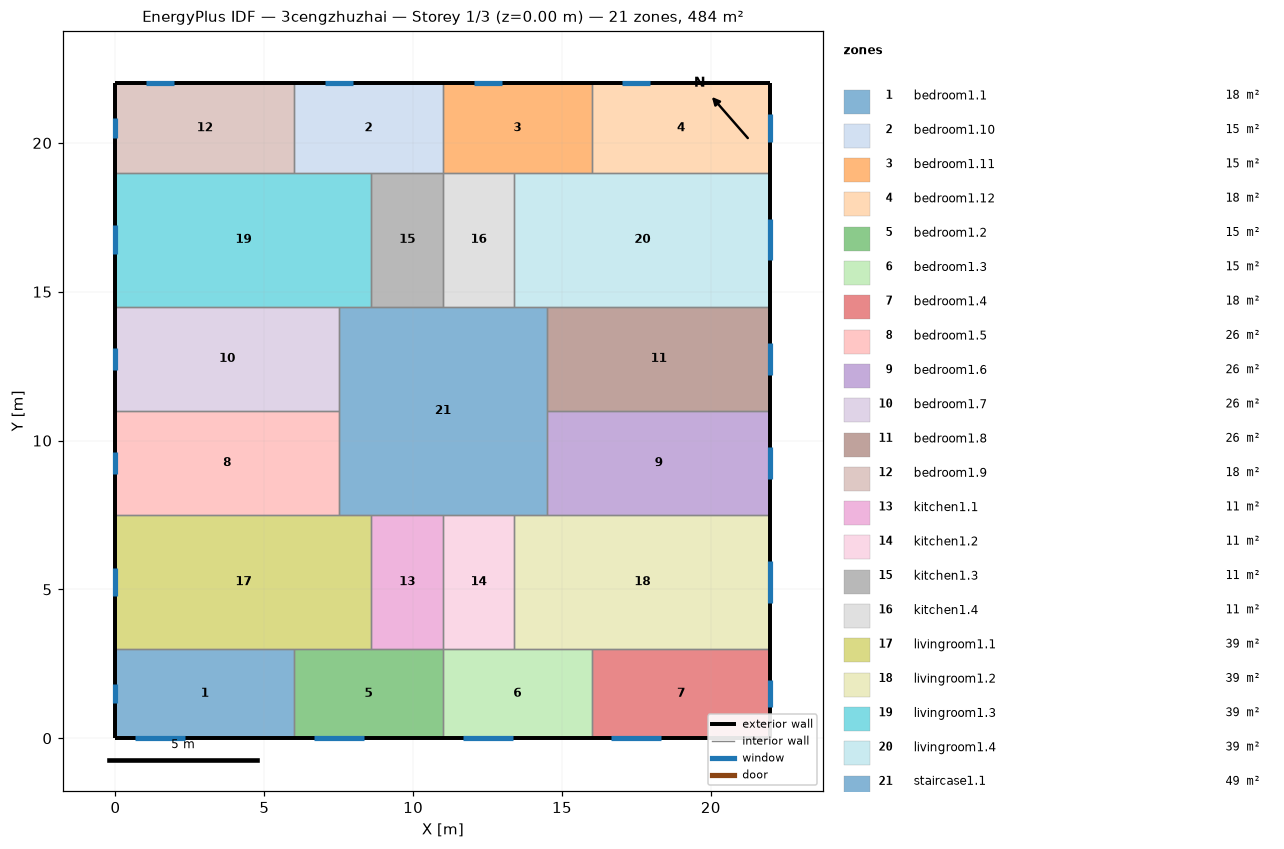
=== STOREY PLAN SPEC (per zone: floor XY polygon, exterior-wall plan segments, windows/doors) ===
zone 1: bedroom1.1  (18.0 m²)
  floor: (6.00, 3.00) (6.00, 0.00) (0.00, 0.00) (0.00, 3.00)
  exterior wall: (0.00, 3.00) – (0.00, 0.00)  [3.0 m]
    window: (0.00, 1.82) – (0.00, 1.18)  [1.0 m²]
  exterior wall: (0.00, 0.00) – (6.00, 0.00)  [6.0 m]
    window: (0.66, 0.00) – (2.34, 0.00)  [2.5 m²]
  interior walls: 2
zone 2: bedroom1.10  (15.0 m²)
  floor: (11.00, 22.00) (11.00, 19.00) (6.00, 19.00) (6.00, 22.00)
  exterior wall: (11.00, 22.00) – (6.00, 22.00)  [5.0 m]
    window: (7.97, 22.00) – (7.03, 22.00)  [1.4 m²]
  interior walls: 4
zone 3: bedroom1.11  (15.0 m²)
  floor: (16.00, 22.00) (16.00, 19.00) (11.00, 19.00) (11.00, 22.00)
  exterior wall: (16.00, 22.00) – (11.00, 22.00)  [5.0 m]
    window: (12.97, 22.00) – (12.03, 22.00)  [1.4 m²]
  interior walls: 4
zone 4: bedroom1.12  (18.0 m²)
  floor: (22.00, 22.00) (22.00, 19.00) (16.00, 19.00) (16.00, 22.00)
  exterior wall: (22.00, 19.00) – (22.00, 22.00)  [3.0 m]
    window: (22.00, 20.04) – (22.00, 20.96)  [1.4 m²]
  exterior wall: (22.00, 22.00) – (16.00, 22.00)  [6.0 m]
    window: (17.97, 22.00) – (17.03, 22.00)  [1.4 m²]
  interior walls: 2
zone 5: bedroom1.2  (15.0 m²)
  floor: (11.00, 3.00) (11.00, 0.00) (6.00, 0.00) (6.00, 3.00)
  exterior wall: (6.00, 0.00) – (11.00, 0.00)  [5.0 m]
    window: (6.66, 0.00) – (8.34, 0.00)  [2.5 m²]
  interior walls: 4
zone 6: bedroom1.3  (15.0 m²)
  floor: (16.00, 3.00) (16.00, 0.00) (11.00, 0.00) (11.00, 3.00)
  exterior wall: (11.00, 0.00) – (16.00, 0.00)  [5.0 m]
    window: (11.66, 0.00) – (13.34, 0.00)  [2.5 m²]
  interior walls: 4
zone 7: bedroom1.4  (18.0 m²)
  floor: (22.00, 3.00) (22.00, 0.00) (16.00, 0.00) (16.00, 3.00)
  exterior wall: (16.00, 0.00) – (22.00, 0.00)  [6.0 m]
    window: (16.66, 0.00) – (18.34, 0.00)  [2.5 m²]
  exterior wall: (22.00, 0.00) – (22.00, 3.00)  [3.0 m]
    window: (22.00, 1.04) – (22.00, 1.96)  [1.4 m²]
  interior walls: 2
zone 8: bedroom1.5  (26.2 m²)
  floor: (7.50, 11.00) (7.50, 7.50) (0.00, 7.50) (0.00, 11.00)
  exterior wall: (0.00, 11.00) – (0.00, 7.50)  [3.5 m]
    window: (0.00, 9.63) – (0.00, 8.87)  [1.1 m²]
  interior walls: 3
zone 9: bedroom1.6  (26.2 m²)
  floor: (22.00, 11.00) (22.00, 7.50) (14.50, 7.50) (14.50, 11.00)
  exterior wall: (22.00, 7.50) – (22.00, 11.00)  [3.5 m]
    window: (22.00, 8.71) – (22.00, 9.79)  [1.6 m²]
  interior walls: 3
zone 10: bedroom1.7  (26.2 m²)
  floor: (7.50, 14.50) (7.50, 11.00) (0.00, 11.00) (0.00, 14.50)
  exterior wall: (0.00, 14.50) – (0.00, 11.00)  [3.5 m]
    window: (0.00, 13.13) – (0.00, 12.37)  [1.1 m²]
  interior walls: 3
zone 11: bedroom1.8  (26.2 m²)
  floor: (22.00, 14.50) (22.00, 11.00) (14.50, 11.00) (14.50, 14.50)
  exterior wall: (22.00, 11.00) – (22.00, 14.50)  [3.5 m]
    window: (22.00, 12.21) – (22.00, 13.29)  [1.6 m²]
  interior walls: 3
zone 12: bedroom1.9  (18.0 m²)
  floor: (6.00, 22.00) (6.00, 19.00) (0.00, 19.00) (0.00, 22.00)
  exterior wall: (0.00, 22.00) – (0.00, 19.00)  [3.0 m]
    window: (0.00, 20.82) – (0.00, 20.18)  [1.0 m²]
  exterior wall: (6.00, 22.00) – (0.00, 22.00)  [6.0 m]
    window: (1.97, 22.00) – (1.03, 22.00)  [1.4 m²]
  interior walls: 2
zone 13: kitchen1.1  (10.8 m²)
  floor: (11.00, 7.50) (11.00, 3.00) (8.60, 3.00) (8.60, 7.50)
  interior walls: 4
zone 14: kitchen1.2  (10.8 m²)
  floor: (13.40, 7.50) (13.40, 3.00) (11.00, 3.00) (11.00, 7.50)
  interior walls: 4
zone 15: kitchen1.3  (10.8 m²)
  floor: (11.00, 19.00) (11.00, 14.50) (8.60, 14.50) (8.60, 19.00)
  interior walls: 4
zone 16: kitchen1.4  (10.8 m²)
  floor: (13.40, 19.00) (13.40, 14.50) (11.00, 14.50) (11.00, 19.00)
  interior walls: 4
zone 17: livingroom1.1  (38.7 m²)
  floor: (8.60, 7.50) (8.60, 3.00) (0.00, 3.00) (0.00, 7.50)
  exterior wall: (0.00, 7.50) – (0.00, 3.00)  [4.5 m]
    window: (0.00, 5.73) – (0.00, 4.77)  [1.5 m²]
  interior walls: 5
zone 18: livingroom1.2  (38.7 m²)
  floor: (22.00, 7.50) (22.00, 3.00) (13.40, 3.00) (13.40, 7.50)
  exterior wall: (22.00, 3.00) – (22.00, 7.50)  [4.5 m]
    window: (22.00, 4.56) – (22.00, 5.94)  [2.1 m²]
  interior walls: 5
zone 19: livingroom1.3  (38.7 m²)
  floor: (8.60, 19.00) (8.60, 14.50) (0.00, 14.50) (0.00, 19.00)
  exterior wall: (0.00, 19.00) – (0.00, 14.50)  [4.5 m]
    window: (0.00, 17.23) – (0.00, 16.27)  [1.5 m²]
  interior walls: 5
zone 20: livingroom1.4  (38.7 m²)
  floor: (22.00, 19.00) (22.00, 14.50) (13.40, 14.50) (13.40, 19.00)
  exterior wall: (22.00, 14.50) – (22.00, 19.00)  [4.5 m]
    window: (22.00, 16.06) – (22.00, 17.44)  [2.1 m²]
  interior walls: 5
zone 21: staircase1.1  (49.0 m²)
  floor: (14.50, 14.50) (14.50, 7.50) (7.50, 7.50) (7.50, 14.50)
  interior walls: 12

=== DERIVED (storey summary) ===
Building: 3cengzhuzhai
Storey: 1 of 3  (floor level z = 0.00 m)
Storey gross floor area: 484.0 m²
Zones on this storey: 21
  - bedroom1.1: floor 18.0 m²; exterior wall 9.0 m (27.0 m²); 2 window(s) 3.5 m²; WWR 12.9%
  - bedroom1.10: floor 15.0 m²; exterior wall 5.0 m (15.0 m²); 1 window(s) 1.4 m²; WWR 9.4%
  - bedroom1.11: floor 15.0 m²; exterior wall 5.0 m (15.0 m²); 1 window(s) 1.4 m²; WWR 9.4%
  - bedroom1.12: floor 18.0 m²; exterior wall 9.0 m (27.0 m²); 2 window(s) 2.8 m²; WWR 10.4%
  - bedroom1.2: floor 15.0 m²; exterior wall 5.0 m (15.0 m²); 1 window(s) 2.5 m²; WWR 16.8%
  - bedroom1.3: floor 15.0 m²; exterior wall 5.0 m (15.0 m²); 1 window(s) 2.5 m²; WWR 16.8%
  - bedroom1.4: floor 18.0 m²; exterior wall 9.0 m (27.0 m²); 2 window(s) 3.9 m²; WWR 14.5%
  - bedroom1.5: floor 26.2 m²; exterior wall 3.5 m (10.5 m²); 1 window(s) 1.1 m²; WWR 10.8%
  - bedroom1.6: floor 26.2 m²; exterior wall 3.5 m (10.5 m²); 1 window(s) 1.6 m²; WWR 15.4%
  - bedroom1.7: floor 26.2 m²; exterior wall 3.5 m (10.5 m²); 1 window(s) 1.1 m²; WWR 10.8%
  - bedroom1.8: floor 26.2 m²; exterior wall 3.5 m (10.5 m²); 1 window(s) 1.6 m²; WWR 15.4%
  - bedroom1.9: floor 18.0 m²; exterior wall 9.0 m (27.0 m²); 2 window(s) 2.4 m²; WWR 8.8%
  - kitchen1.1: floor 10.8 m²
  - kitchen1.2: floor 10.8 m²
  - kitchen1.3: floor 10.8 m²
  - kitchen1.4: floor 10.8 m²
  - livingroom1.1: floor 38.7 m²; exterior wall 4.5 m (13.5 m²); 1 window(s) 1.5 m²; WWR 10.8%
  - livingroom1.2: floor 38.7 m²; exterior wall 4.5 m (13.5 m²); 1 window(s) 2.1 m²; WWR 15.4%
  - livingroom1.3: floor 38.7 m²; exterior wall 4.5 m (13.5 m²); 1 window(s) 1.5 m²; WWR 10.8%
  - livingroom1.4: floor 38.7 m²; exterior wall 4.5 m (13.5 m²); 1 window(s) 2.1 m²; WWR 15.4%
  - staircase1.1: floor 49.0 m²
Zone adjacency (shared interzone walls):
  - bedroom1.1 ↔ bedroom1.2
  - bedroom1.1 ↔ livingroom1.1
  - bedroom1.10 ↔ bedroom1.11
  - bedroom1.10 ↔ bedroom1.9
  - bedroom1.10 ↔ kitchen1.3
  - bedroom1.10 ↔ livingroom1.3
  - bedroom1.11 ↔ bedroom1.12
  - bedroom1.11 ↔ kitchen1.4
  - bedroom1.11 ↔ livingroom1.4
  - bedroom1.12 ↔ livingroom1.4
  - bedroom1.2 ↔ bedroom1.3
  - bedroom1.2 ↔ kitchen1.1
  - bedroom1.2 ↔ livingroom1.1
  - bedroom1.3 ↔ bedroom1.4
  - bedroom1.3 ↔ kitchen1.2
  - bedroom1.3 ↔ livingroom1.2
  - bedroom1.4 ↔ livingroom1.2
  - bedroom1.5 ↔ bedroom1.7
  - bedroom1.5 ↔ livingroom1.1
  - bedroom1.5 ↔ staircase1.1
  - bedroom1.6 ↔ bedroom1.8
  - bedroom1.6 ↔ livingroom1.2
  - bedroom1.6 ↔ staircase1.1
  - bedroom1.7 ↔ livingroom1.3
  - bedroom1.7 ↔ staircase1.1
  - bedroom1.8 ↔ livingroom1.4
  - bedroom1.8 ↔ staircase1.1
  - bedroom1.9 ↔ livingroom1.3
  - kitchen1.1 ↔ kitchen1.2
  - kitchen1.1 ↔ livingroom1.1
  - kitchen1.1 ↔ staircase1.1
  - kitchen1.2 ↔ livingroom1.2
  - kitchen1.2 ↔ staircase1.1
  - kitchen1.3 ↔ kitchen1.4
  - kitchen1.3 ↔ livingroom1.3
  - kitchen1.3 ↔ staircase1.1
  - kitchen1.4 ↔ livingroom1.4
  - kitchen1.4 ↔ staircase1.1
  - livingroom1.1 ↔ staircase1.1
  - livingroom1.2 ↔ staircase1.1
  - livingroom1.3 ↔ staircase1.1
  - livingroom1.4 ↔ staircase1.1